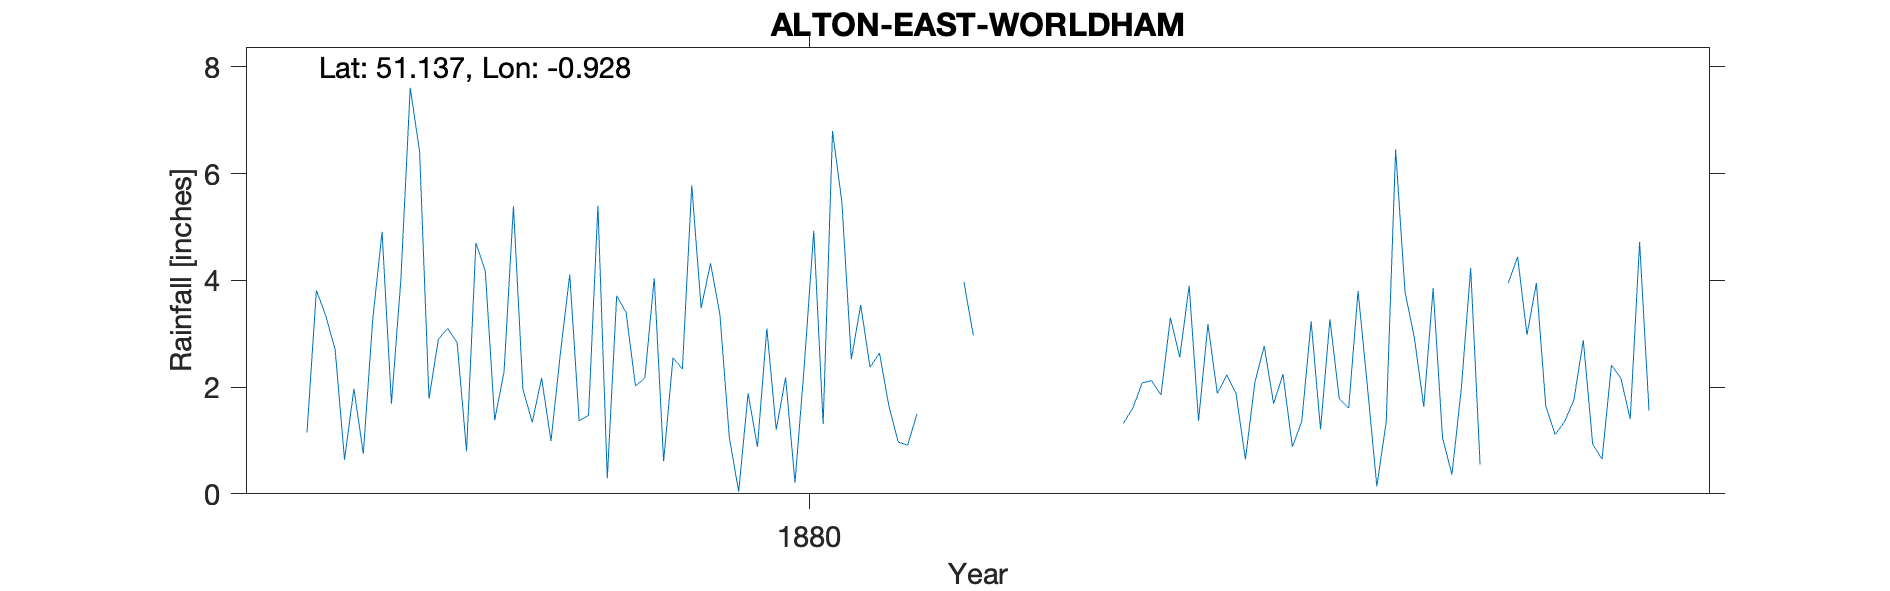

The file beside this chart, header and first rows:
ALTON-EAST-WORLDHAM-(VICARAGE), , , , , , , , , , , , , , , , , , , , 
Grid ref, SU751381, Long, -0.9278, Lat, 51.14, Elevation, 499, ft, , , , , , , , , , , , 
Station no, RR6845, , , , , , , , , , , , , , , , , , , 
, 1870, 1871, 1872, 1873, 1874, 1875, 1876, 1877, 1878, 1879, 1880, 1881, 1882, 1883, 1884, 1885, 1886, 1887, 1888, 1889
January, , , , , , , 1.15, 6.41, 1.34, 2.17, 0.88, 2.37, , , 3.18, 1.21, 3.85, 1.65, , 
February, , , , , , , 3.81, 1.78, 2.17, 4.04, 3.1, 2.64, , , 1.88, 3.27, 1.05, 1.11, , 
March, , , , , , , 3.34, 2.9, 0.99, 0.61, 1.2, 1.65, , , 2.23, 1.78, 0.36, 1.35, , 
April, , , , , , , 2.7, 3.1, 2.63, 2.55, 2.18, 0.97, , 1.32, 1.88, 1.61, 1.97, 1.76, , 
May, , , , , , , 0.64, 2.83, 4.11, 2.34, 0.21, 0.91, , 1.61, 0.65, 3.8, 4.23, 2.88, , 
June, , , , , , , 1.97, 0.8, 1.37, 5.78, 2.43, 1.5, , 2.08, 2.09, 2, 0.55, 0.93, , 
July, , , , , , , 0.75, 4.7, 1.47, 3.48, 4.93, , , 2.12, 2.77, 0.14, , 0.65, , 
August, , , , , , , 3.26, 4.17, 5.4, 4.32, 1.31, , , 1.85, 1.69, 1.35, , 2.41, , 
September, , , , , , , 4.91, 1.38, 0.29, 3.36, 6.8, , , 3.3, 2.24, 6.45, 3.95, 2.17, , 
October, , , , , , , 1.69, 2.29, 3.71, 1.06, 5.46, , , 2.56, 0.88, 3.79, 4.44, 1.4, , 
November, , , , , , , 4.01, 5.39, 3.4, 0.04, 2.52, 3.97, , 3.9, 1.36, 2.92, 2.98, 4.72, , 
December, , , , , , , 7.61, 1.97, 2.02, 1.88, 3.54, 2.97, , 1.37, 3.23, 1.63, 3.95, 1.56, , 
Total, , , , , , , 35.84, 37.72, 28.9, 31.63, 34.56, , , , 24.08, 29.95, , 22.59, , 
Vicarage, , , , , , , , , , , , , , , , , , , , 
1881 Oct Amount much too large Value 5.0…, , , , , , , , , , , , , , , , , , , , 
1883 Jan to Mar Record unreliable Bracke…, , , , , , , , , , , , , , , , , , , , 
